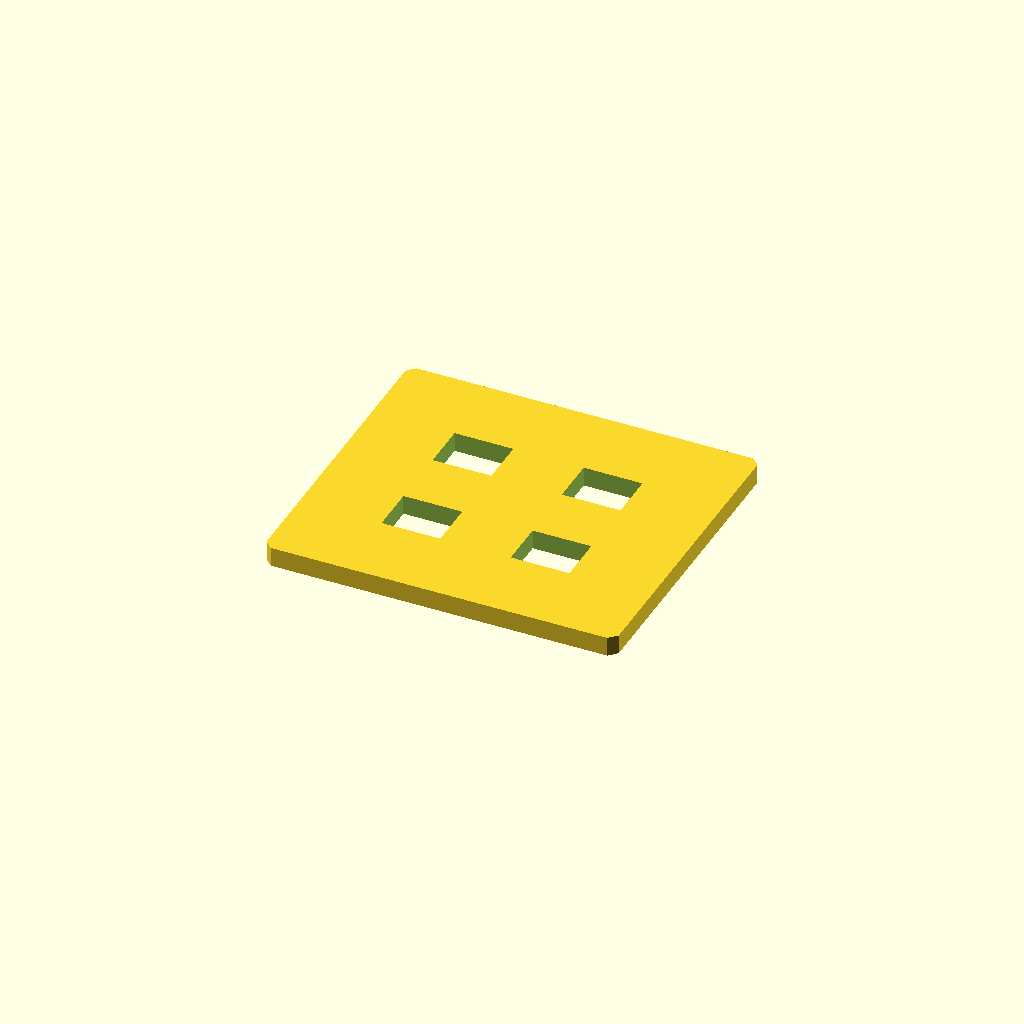
Cell 1: rendered with the file's own defaults.
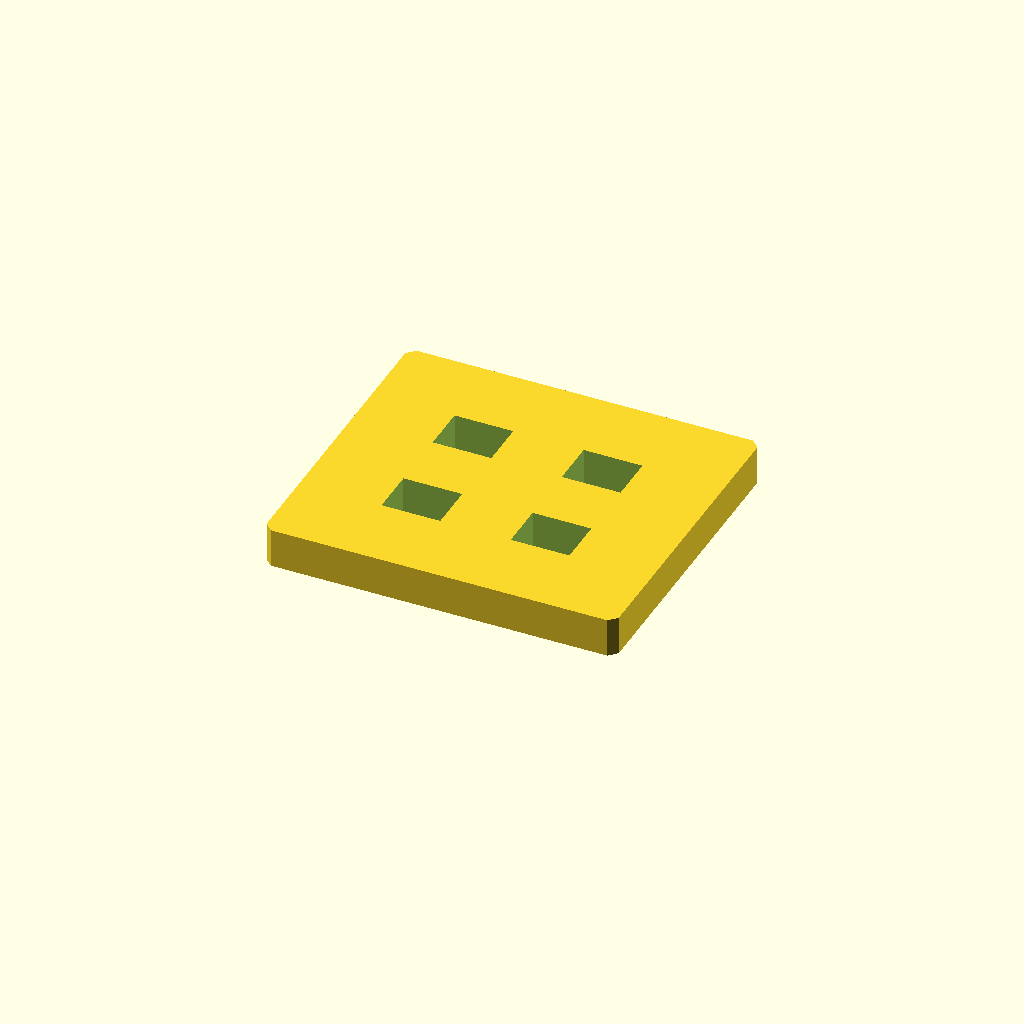
Cell 2: plate_t = 10 (everything else at default).
One fixed orthographic camera (rotation 55°, 0°, 25°; colour scheme Cornfield) for every cell.
Source of the model, optional_data/data/sketch2/voidplates/part_0124.scad:
$fn = 32;

// ----------------------------------------------------------------------
// Windowed plate: 4 voids, 90 x 80 x 5 mm
// ----------------------------------------------------------------------

// --- parameters (mm) ---
plate_l = 90;             // plate length, X
plate_w = 80;             // plate width, Y
plate_t = 5;              // plate thickness, Z
edge_margin = 12;         // wall from the plate edge to any window
win_l = 15;               // pocket length
win_w = 12;               // pocket width
pitch_x = 33;             // grid pitch along X
pitch_y = 28;             // grid pitch along Y
depth_1 = 5;              // depth of void 1 (full thickness = through)
depth_2 = 5;              // depth of void 2 (full thickness = through)
depth_3 = 5;              // depth of void 3 (full thickness = through)
depth_4 = 5;              // depth of void 4 (full thickness = through)
corner_c = 2;             // corner chamfer of the plate

profile = [[2, 0], [88, 0], [90, 2], [90, 78], [88, 80], [2, 80], [0, 78], [0, 2]];  // primary outline, 8 points, counter clockwise
void_1 = [[21, 20], [36, 20], [36, 32], [21, 32]];  // pocket at grid node 0,0, 4 points
void_2 = [[21, 48], [36, 48], [36, 60], [21, 60]];  // pocket at grid node 0,1, 4 points
void_3 = [[54, 20], [69, 20], [69, 32], [54, 32]];  // pocket at grid node 1,0, 4 points
void_4 = [[54, 48], [69, 48], [69, 60], [54, 60]];  // pocket at grid node 1,1, 4 points

// --- the one profile operation ---
difference() {
  linear_extrude(height = plate_t) polygon(points = profile);
  translate([0, 0, -1])
    linear_extrude(height = plate_t + 2) polygon(points = void_1);
  translate([0, 0, -1])
    linear_extrude(height = plate_t + 2) polygon(points = void_2);
  translate([0, 0, -1])
    linear_extrude(height = plate_t + 2) polygon(points = void_3);
  translate([0, 0, -1])
    linear_extrude(height = plate_t + 2) polygon(points = void_4);
}
Parameter table extracted from the source (name, type, default, range or options):
plate_l: number, default 90
plate_w: number, default 80
plate_t: number, default 5
edge_margin: number, default 12
win_l: number, default 15
win_w: number, default 12
pitch_x: number, default 33
pitch_y: number, default 28
depth_1: number, default 5
depth_2: number, default 5
depth_3: number, default 5
depth_4: number, default 5
corner_c: number, default 2
